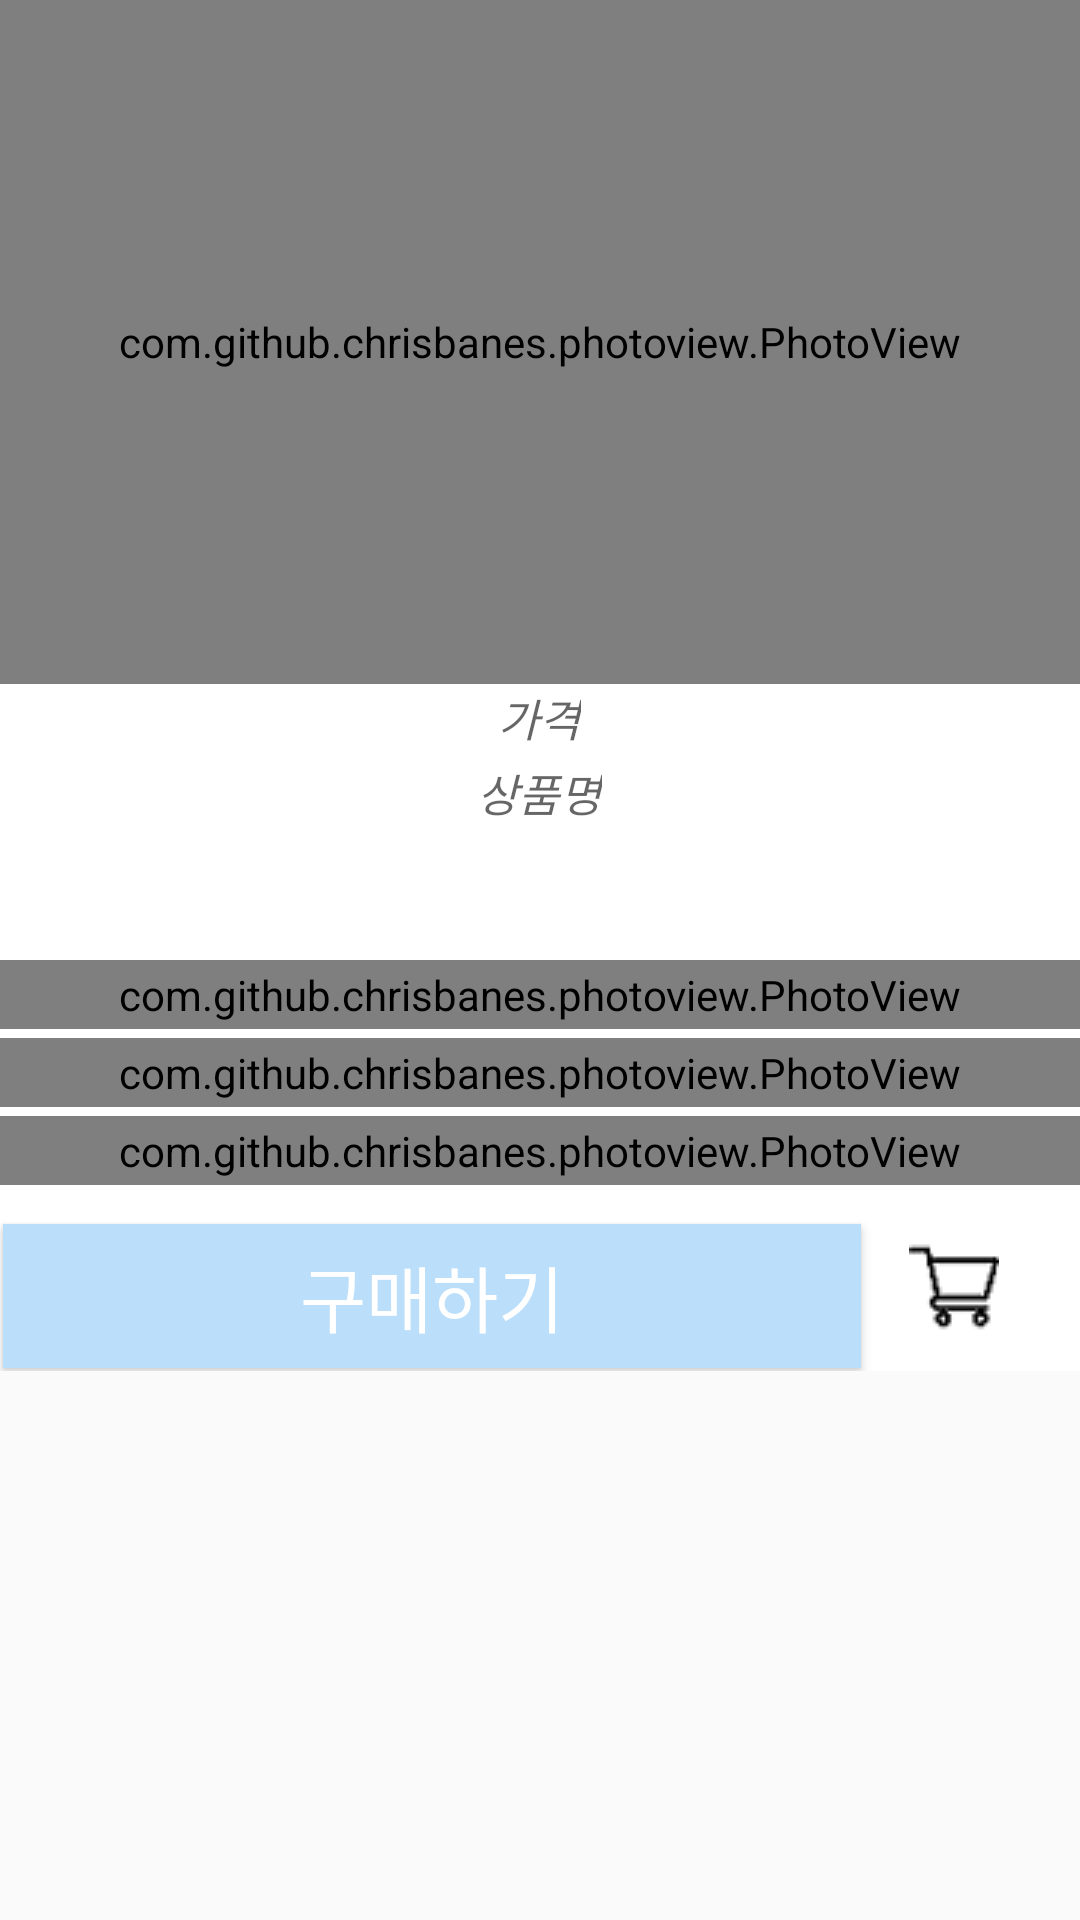

Reconstruct the res/layout file that produces this screen, plus the resources it refers to.
<!-- AndroidManifest.xml: application theme AppTheme.NoActionBar -->
<!-- res/layout/detail_data.xml -->
<?xml version="1.0" encoding="utf-8"?>
<LinearLayout xmlns:android="http://schemas.android.com/apk/res/android"
    android:layout_width="match_parent"
    android:layout_height="match_parent">
    <ScrollView
        android:layout_width="match_parent"
        android:layout_height="match_parent">

    <RelativeLayout
        android:id="@+id/fragment"
        android:layout_width="match_parent"
        android:layout_height="wrap_content"
        android:background="#fff">

            <com.github.chrisbanes.photoview.PhotoView
                android:id="@+id/image"
                android:layout_width="match_parent"
                android:layout_height="228dp"
                android:layout_centerHorizontal="true"
                android:scaleType="fitXY"
                android:padding="2dp"/>
        


            <TextView
                android:id="@+id/price"
                android:layout_width="wrap_content"
                android:layout_height="wrap_content"
                android:layout_below="@+id/image"
                android:layout_centerHorizontal="true"
                android:hint="가격"
                android:textColor="#000000"
                android:textSize="15sp"
                android:textStyle="normal|italic" />

            <TextView
                android:id="@+id/item"
                android:layout_width="wrap_content"
                android:layout_height="wrap_content"
                android:layout_below="@+id/price"
                android:layout_centerHorizontal="true"
                android:hint="상품명"
                android:textColor="#000000"
                android:textSize="15sp"
                android:textStyle="normal|italic"
                android:layout_marginTop="3dp" />

            <com.github.chrisbanes.photoview.PhotoView
                android:id="@+id/detailimages1"
                android:layout_width="match_parent"
                android:layout_height="match_parent"
                android:layout_below="@+id/price"
                android:layout_marginTop="70dp"

                android:layout_centerHorizontal="true"
                android:scaleType="fitXY"
                android:padding="2dp"/>

            <com.github.chrisbanes.photoview.PhotoView
                android:id="@+id/detailimages2"
                android:layout_width="match_parent"
                android:layout_height="match_parent"
                android:layout_below="@+id/detailimages1"
                android:layout_marginTop="3dp"
                android:layout_centerHorizontal="true"
                android:scaleType="fitXY"
                android:padding="2dp"/>

            <com.github.chrisbanes.photoview.PhotoView
                android:id="@+id/detailimages3"
                android:layout_width="match_parent"
                android:layout_height="match_parent"
                android:layout_marginTop="3dp"
                android:layout_below="@+id/detailimages2"
                android:layout_centerHorizontal="true"
                android:scaleType="fitXY"
                android:padding="2dp"/>

        <Button
            android:id="@+id/addButton"
            android:layout_width="286dp"
            android:layout_height="wrap_content"
            android:layout_below="@+id/detailimages3"
            android:layout_marginLeft="1dp"
            android:layout_marginTop="13dp"
            android:layout_marginBottom="1dp"
            android:background="@color/Blue"
            android:hint="구매하기"
            android:textColor="#ffffff"
            android:textColorHint="#ffffff"
            android:textSize="24sp" />

        <ImageButton
            android:id="@+id/shoppingcartButton"
            android:layout_width="wrap_content"
            android:layout_height="46dp"
            android:layout_below="@+id/detailimages3"
            android:layout_gravity="center|bottom"
            android:layout_marginLeft="16dp"
            android:layout_marginRight="14dp"
            android:layout_marginTop="11dp"
            android:layout_marginBottom="1dp"
            android:layout_toRightOf="@id/addButton"
            android:background="@color/white"
            android:focusable="true"
            android:focusableInTouchMode="true"
            android:src="@drawable/cart"
            android:textColor="#ffffff"
            android:textColorHint="#ffffff">

        </ImageButton>

    </RelativeLayout>

    </ScrollView>
</LinearLayout>
<!-- resources referenced by this layout -->
<resources>
  <color name="Blue">#BBDEFB</color>
  <color name="white">#ffffff</color>
  <!-- drawable cart: png bitmap (drawable, 1193 bytes) -->
  <style name="AppTheme.NoActionBar">
          <item name="windowActionBar">false</item>
          <item name="windowNoTitle">true</item>
      </style>
</resources>
